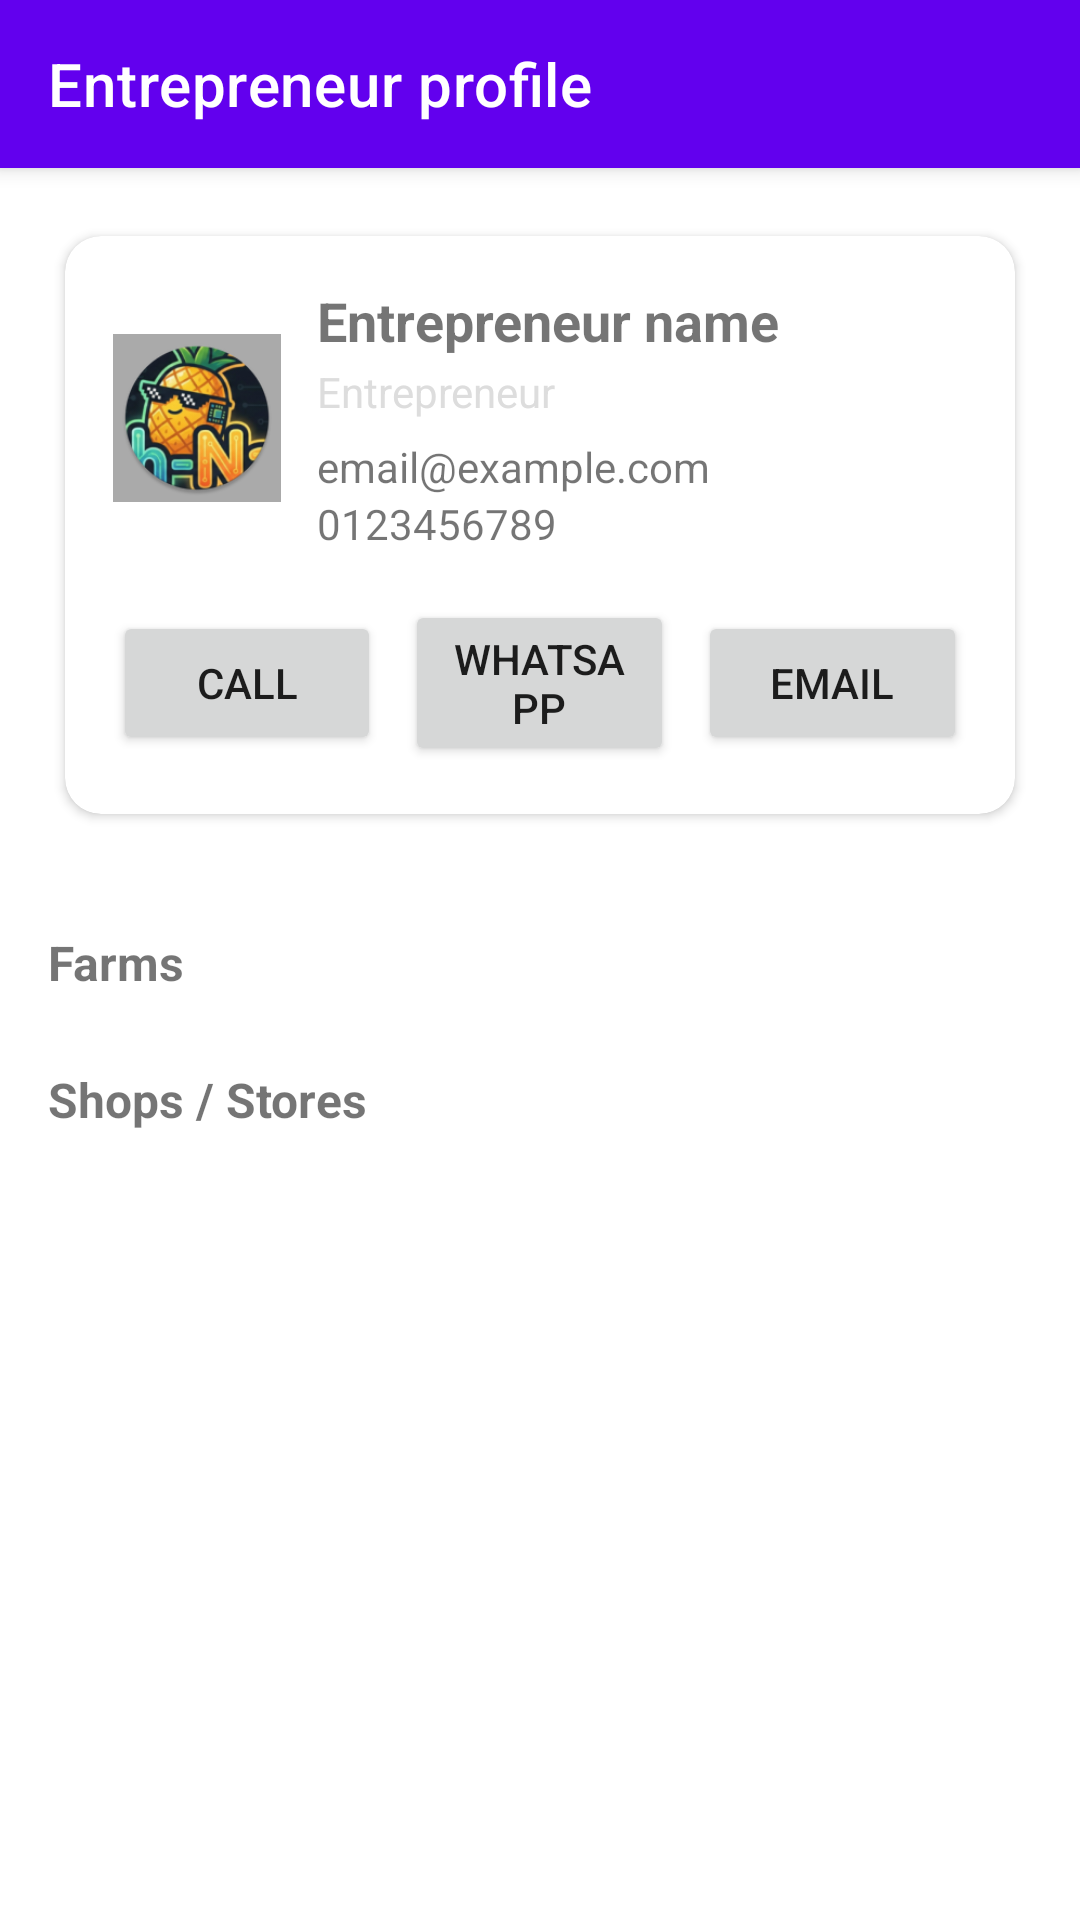

Produce the Android XML layout that renders to this screen, including the resource entries it uses.
<!-- AndroidManifest.xml: application theme Theme.TechNanas -->
<!-- res/layout/activity_entrepreneur_profile.xml -->
<?xml version="1.0" encoding="utf-8"?>
<androidx.coordinatorlayout.widget.CoordinatorLayout
    xmlns:android="http://schemas.android.com/apk/res/android"
    xmlns:app="http://schemas.android.com/apk/res-auto"
    android:layout_width="match_parent"
    android:layout_height="match_parent">

    
    <com.google.android.material.appbar.AppBarLayout
        android:layout_width="match_parent"
        android:layout_height="wrap_content">

        <androidx.appcompat.widget.Toolbar
            android:id="@+id/toolbar"
            android:layout_width="match_parent"
            android:layout_height="?attr/actionBarSize"
            android:background="?attr/colorPrimary"
            android:theme="@style/ThemeOverlay.AppCompat.Dark.ActionBar"
            app:title="Entrepreneur profile" />
    </com.google.android.material.appbar.AppBarLayout>

    
    <ScrollView
        android:layout_width="match_parent"
        android:layout_height="match_parent"
        android:layout_marginTop="?attr/actionBarSize"
        android:padding="16dp">

        <LinearLayout
            android:layout_width="match_parent"
            android:layout_height="wrap_content"
            android:orientation="vertical">

            
            <androidx.cardview.widget.CardView
                android:layout_width="match_parent"
                android:layout_height="wrap_content"
                android:layout_marginBottom="16dp"
                android:elevation="4dp"
                app:cardCornerRadius="12dp"
                app:cardUseCompatPadding="true">

                <LinearLayout
                    android:layout_width="match_parent"
                    android:layout_height="wrap_content"
                    android:orientation="vertical"
                    android:padding="16dp">

                    
                    <LinearLayout
                        android:layout_width="match_parent"
                        android:layout_height="wrap_content"
                        android:orientation="horizontal"
                        android:gravity="center_vertical">

                        <ImageView
                            android:id="@+id/ivAvatar"
                            android:layout_width="56dp"
                            android:layout_height="56dp"
                            android:src="@mipmap/ic_launcher_round"
                            android:background="@android:color/darker_gray"
                            android:scaleType="centerCrop"
                            android:contentDescription="Avatar"
                            android:layout_marginEnd="12dp"
                            android:padding="2dp" />

                        <LinearLayout
                            android:layout_width="0dp"
                            android:layout_height="wrap_content"
                            android:layout_weight="1"
                            android:orientation="vertical">

                            <TextView
                                android:id="@+id/tvName"
                                android:layout_width="match_parent"
                                android:layout_height="wrap_content"
                                android:text="Entrepreneur name"
                                android:textStyle="bold"
                                android:textSize="18sp" />

                            <TextView
                                android:id="@+id/tvRole"
                                android:layout_width="match_parent"
                                android:layout_height="wrap_content"
                                android:text="Entrepreneur"
                                android:textSize="14sp"
                                android:textColor="#DDDDDD"
                                android:layout_marginTop="2dp" />

                            <TextView
                                android:id="@+id/tvEmail"
                                android:layout_width="match_parent"
                                android:layout_height="wrap_content"
                                android:text="email@example.com"
                                android:textSize="14sp"
                                android:layout_marginTop="6dp" />

                            <TextView
                                android:id="@+id/tvPhone"
                                android:layout_width="match_parent"
                                android:layout_height="wrap_content"
                                android:text="0123456789"
                                android:textSize="14sp" />
                        </LinearLayout>
                    </LinearLayout>

                    
                    <LinearLayout
                        android:layout_width="match_parent"
                        android:layout_height="wrap_content"
                        android:orientation="horizontal"
                        android:gravity="center"
                        android:layout_marginTop="16dp">

                        <Button
                            android:id="@+id/btnCall"
                            android:layout_width="0dp"
                            android:layout_height="wrap_content"
                            android:layout_weight="1"
                            android:text="CALL"
                            android:textAllCaps="true"
                            android:layout_marginEnd="8dp" />

                        <Button
                            android:id="@+id/btnWhatsapp"
                            android:layout_width="0dp"
                            android:layout_height="wrap_content"
                            android:layout_weight="1"
                            android:text="WHATSAPP"
                            android:textAllCaps="true"
                            android:layout_marginEnd="8dp" />

                        <Button
                            android:id="@+id/btnEmail"
                            android:layout_width="0dp"
                            android:layout_height="wrap_content"
                            android:layout_weight="1"
                            android:text="EMAIL"
                            android:textAllCaps="true" />
                    </LinearLayout>
                </LinearLayout>
            </androidx.cardview.widget.CardView>

            
            <TextView
                android:id="@+id/tvSocialTitle"
                android:layout_width="match_parent"
                android:layout_height="wrap_content"
                android:text="Social media"
                android:textStyle="bold"
                android:textSize="16sp"
                android:layout_marginBottom="8dp"
                android:visibility="gone" />

            <LinearLayout
                android:id="@+id/layoutSocialButtons"
                android:layout_width="match_parent"
                android:layout_height="wrap_content"
                android:orientation="horizontal"
                android:gravity="start"
                android:layout_marginBottom="16dp">

                <Button
                    android:id="@+id/btnInstagram"
                    android:layout_width="wrap_content"
                    android:layout_height="wrap_content"
                    android:text="Instagram"
                    android:visibility="gone"
                    android:layout_marginEnd="8dp" />

                <Button
                    android:id="@+id/btnTiktok"
                    android:layout_width="wrap_content"
                    android:layout_height="wrap_content"
                    android:text="TikTok"
                    android:visibility="gone"
                    android:layout_marginEnd="8dp" />

                <Button
                    android:id="@+id/btnFacebook"
                    android:layout_width="wrap_content"
                    android:layout_height="wrap_content"
                    android:text="Facebook"
                    android:visibility="gone" />
            </LinearLayout>

            
            <TextView
                android:id="@+id/tvFarmsTitle"
                android:layout_width="match_parent"
                android:layout_height="wrap_content"
                android:text="Farms"
                android:textStyle="bold"
                android:textSize="16sp"
                android:layout_marginBottom="8dp" />

            <TextView
                android:id="@+id/tvNoFarms"
                android:layout_width="match_parent"
                android:layout_height="wrap_content"
                android:text="No farms registered yet."
                android:layout_marginBottom="8dp"
                android:visibility="gone" />

            <androidx.recyclerview.widget.RecyclerView
                android:id="@+id/rvFarms"
                android:layout_width="match_parent"
                android:layout_height="wrap_content"
                android:nestedScrollingEnabled="false"
                android:layout_marginBottom="16dp" />

            
            <TextView
                android:id="@+id/tvShopsTitle"
                android:layout_width="match_parent"
                android:layout_height="wrap_content"
                android:text="Shops / Stores"
                android:textStyle="bold"
                android:textSize="16sp"
                android:layout_marginBottom="8dp" />

            <TextView
                android:id="@+id/tvNoShops"
                android:layout_width="match_parent"
                android:layout_height="wrap_content"
                android:text="No shops registered yet."
                android:layout_marginBottom="8dp"
                android:visibility="gone" />

            <androidx.recyclerview.widget.RecyclerView
                android:id="@+id/rvShops"
                android:layout_width="match_parent"
                android:layout_height="wrap_content"
                android:nestedScrollingEnabled="false" />

        </LinearLayout>
    </ScrollView>

</androidx.coordinatorlayout.widget.CoordinatorLayout>
<!-- resources referenced by this layout -->
<resources>
  <!-- mipmap ic_launcher_round: webp bitmap (mipmap-hdpi, 9514 bytes) -->
  <style name="Theme.TechNanas" parent="Theme.MaterialComponents.DayNight.NoActionBar" />
</resources>
